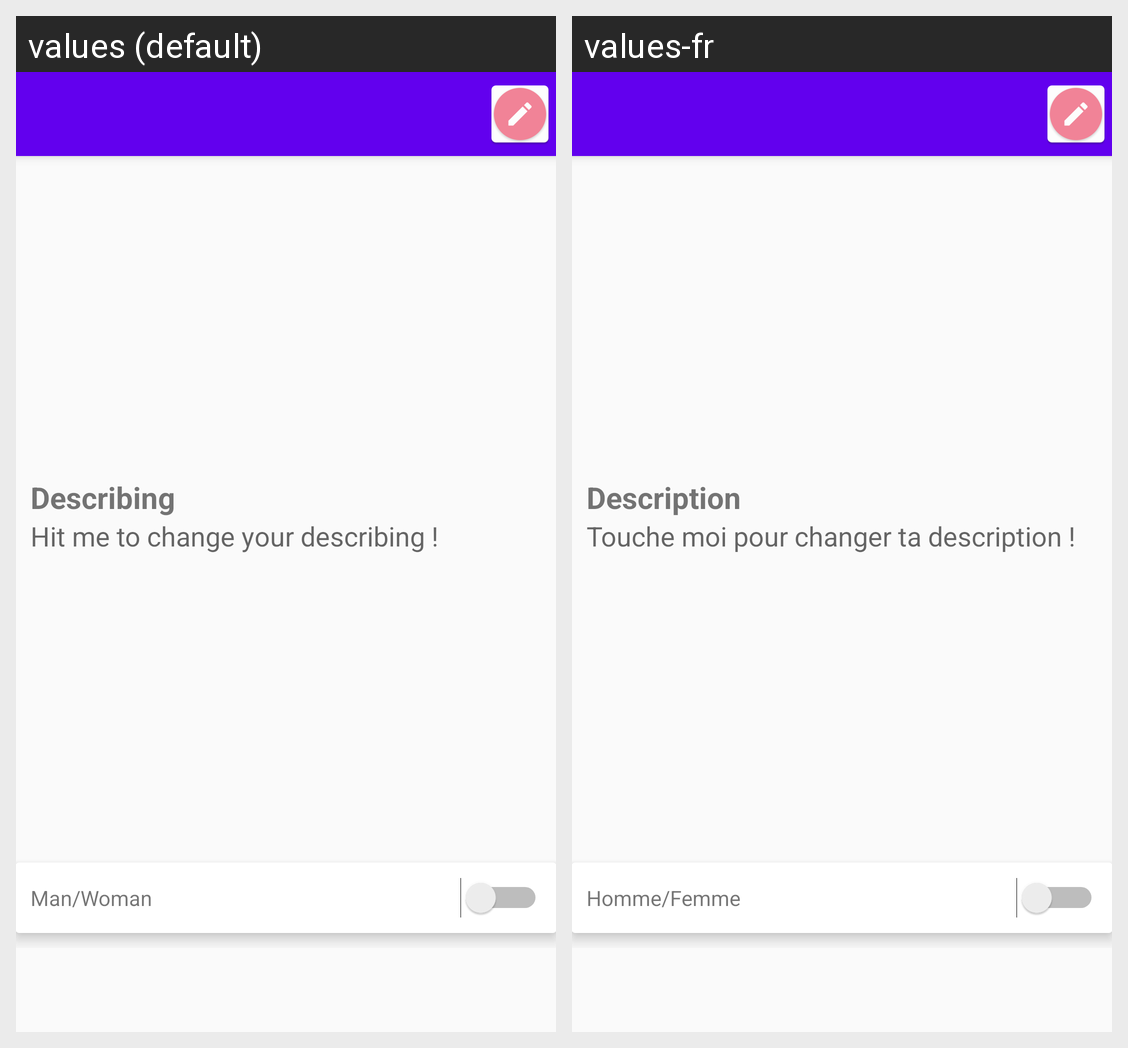

Here is an Android app screen in its default locale and in the app's own translations. Write out the translated-string differences for the strings that appear on this screen.
Android screen res/layout/activity_edit_profile.xml rendered under 2 locales, left to right: values (default), values-fr. Device: Nexus 5 (rendered at 1080×1920; each locale shown at half size, 540×960, under a caption strip naming it); theme AppTheme.NoActionBar.
Strings drawn on this screen, with the default value and each locale's value (text and hints the layout hard-codes, and strings that could not be matched under every locale, appear in the picture but are not listed):

profile_description
  values: Describing
  values-fr: Description

profile_edit_description
  values: Hit me to change your describing !
  values-fr: Touche moi pour changer ta description !

profile_male_female
  values: Man/Woman
  values-fr: Homme/Femme
